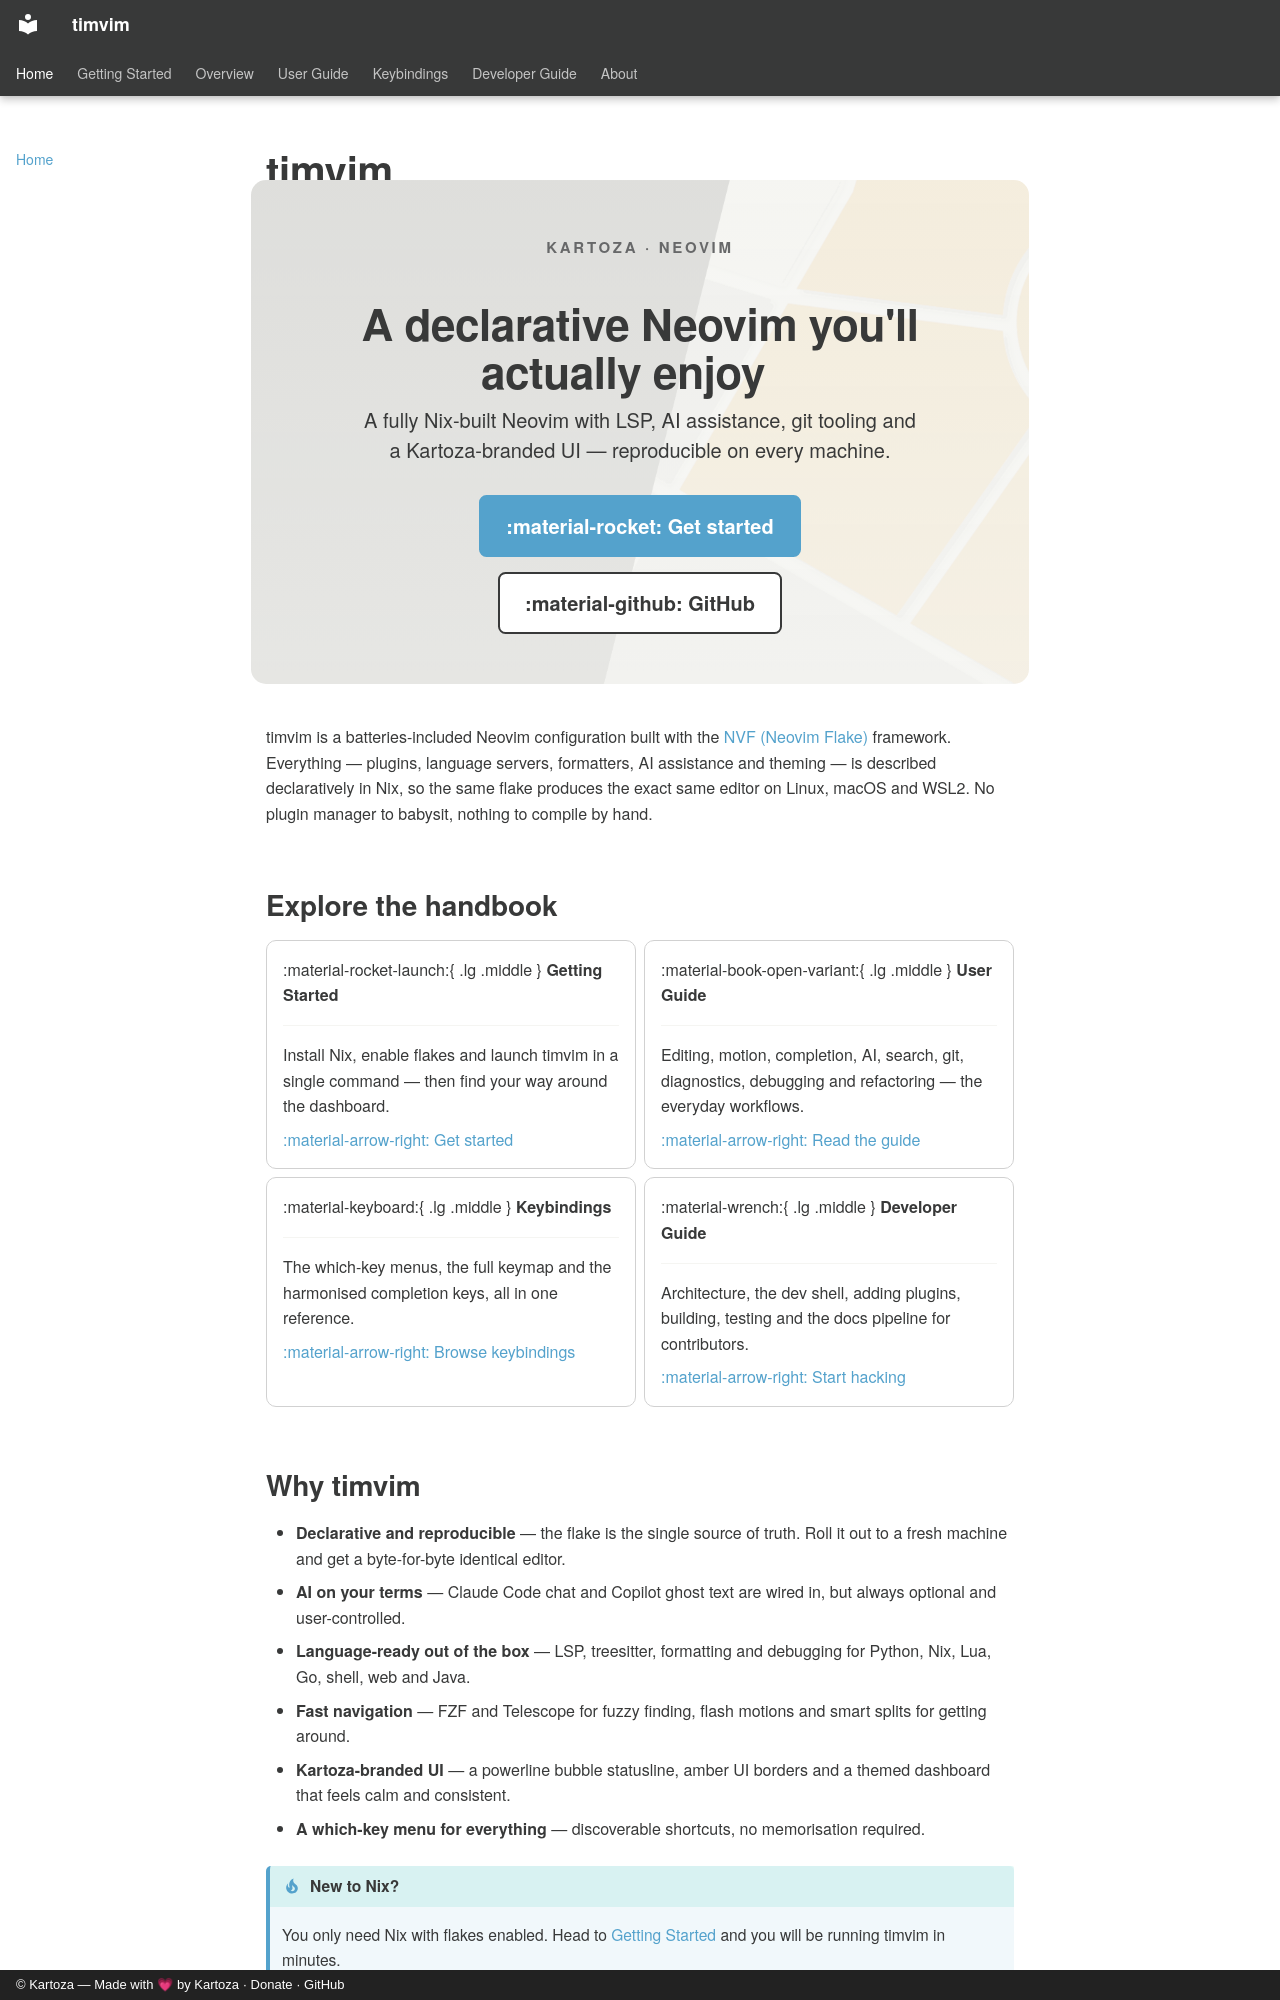

repository: timlinux/nix-vim · page: index.html · generator: mkdocs · copyright: © Kartoza — Made with 💗 by Kartoza · Donate · GitHub

# timvim

<div class="kz-hero" markdown>
<span class="kz-eyebrow">KARTOZA · NEOVIM</span>

# A declarative Neovim you'll actually enjoy

A fully Nix-built Neovim with LSP, AI assistance, git tooling and a Kartoza-branded UI — reproducible on every machine.

<div class="kz-cta" markdown>
[:material-rocket: Get started](getting-started/index.md){ .kz-cta__primary }
[:material-github: GitHub](https://github.com/timlinux/nix-vim){ .kz-cta__secondary }
</div>
</div>

timvim is a batteries-included Neovim configuration built with the
[NVF (Neovim Flake)](https://github.com/notashelf/nvf) framework. Everything —
plugins, language servers, formatters, AI assistance and theming — is described
declaratively in Nix, so the same flake produces the exact same editor on Linux,
macOS and WSL2. No plugin manager to babysit, nothing to compile by hand.

## Explore the handbook

<div class="grid cards" markdown>

-   :material-rocket-launch:{ .lg .middle } **Getting Started**

    ---

    Install Nix, enable flakes and launch timvim in a single command — then find
    your way around the dashboard.

    [:material-arrow-right: Get started](getting-started/index.md)

-   :material-book-open-variant:{ .lg .middle } **User Guide**

    ---

    Editing, motion, completion, AI, search, git, diagnostics, debugging and
    refactoring — the everyday workflows.

    [:material-arrow-right: Read the guide](user-guide/index.md)

-   :material-keyboard:{ .lg .middle } **Keybindings**

    ---

    The which-key menus, the full keymap and the harmonised completion keys, all
    in one reference.

    [:material-arrow-right: Browse keybindings](reference/index.md)

-   :material-wrench:{ .lg .middle } **Developer Guide**

    ---

    Architecture, the dev shell, adding plugins, building, testing and the docs
    pipeline for contributors.

    [:material-arrow-right: Start hacking](developer-guide/index.md)

</div>
